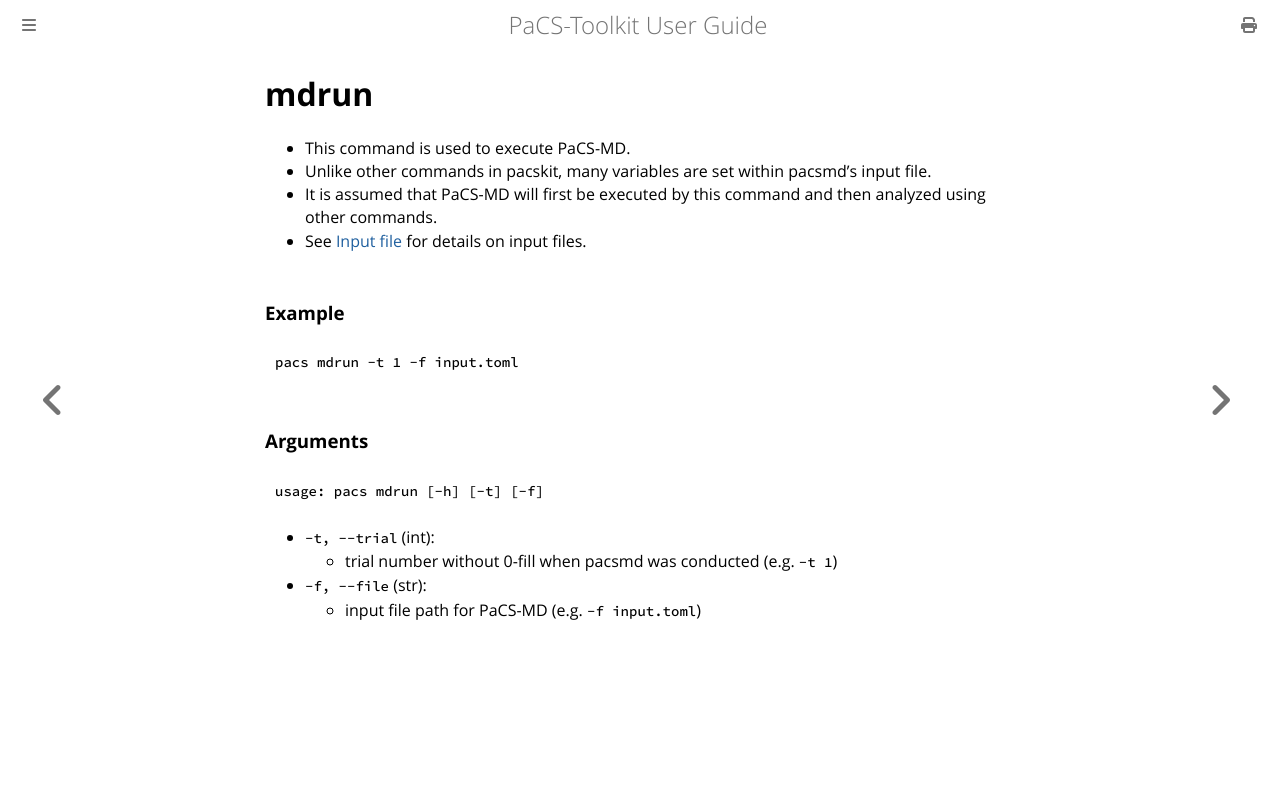

repository: Kitaolab/PaCS-Toolkit · page: mdrun.html · generator: mdbook

# mdrun
- This command is used to execute PaCS-MD.
- Unlike other commands in pacskit, many variables are set within pacsmd's input file.
- It is assumed that PaCS-MD will first be executed by this command and then analyzed using other commands.
- See [Input file](mdrun/inputfile.md) for details on input files.

### Example
```shell
pacs mdrun -t 1 -f input.toml
```

### Arguments
```plaintext
usage: pacs mdrun [-h] [-t] [-f]
```
- `-t, --trial` (int): 
    - trial number without 0-fill when pacsmd was conducted (e.g. `-t 1`)
- `-f, --file` (str): 
    - input file path for PaCS-MD (e.g. `-f input.toml`)
